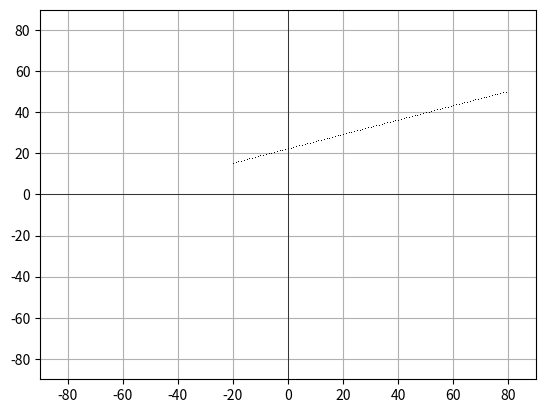

Python code for this plot:
import matplotlib.pyplot as plt

def DDA(x1, y1, x2, y2):
    dx = abs(x1 - x2)
    dy = abs(y1 - y2)

    # find maximum difference
    length = max(dx, dy)

    #  incremento de x e y
    xinc = dx / length
    yinc = dy / length

    x = float(x1)
    y = float(y1)

    # lista dos pontos
    x_coords = []
    y_coords = []

    for i in range(length):

        x_coords.append(x)
        y_coords.append(y)

        # incremento
        x = x + xinc
        y = y + yinc

    #marker do tipo pixel
    plt.plot(x_coords, y_coords, marker=",", markersize=3, linestyle="None", color="black")

    #  limites para o gráfico
    plt.xlim(-90, 90)
    plt.ylim(-90, 90)
    plt.axhline(0, color='black', linewidth=0.5, clip_on=False)
    plt.axvline(0, color='black', linewidth=0.5, clip_on=False)


    plt.grid(True)
    plt.show()

# Driver code
if __name__ == "__main__":
    #cordenadas do primero ponto
    x1, y1 = -20,15

    #cordenadas do segundo ponto
    x2, y2 = 80, 50
    DDA(x1, y1, x2, y2)